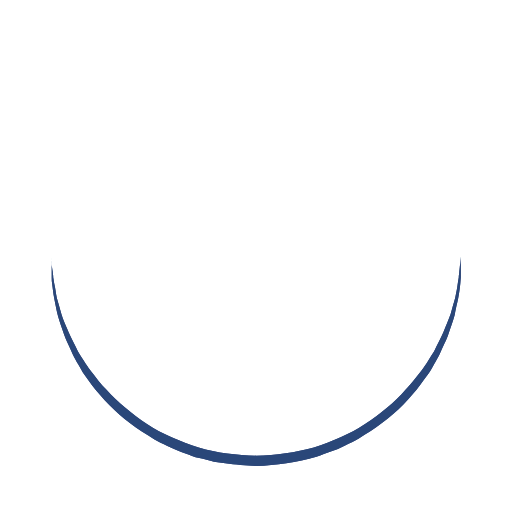
t = 0.00 s
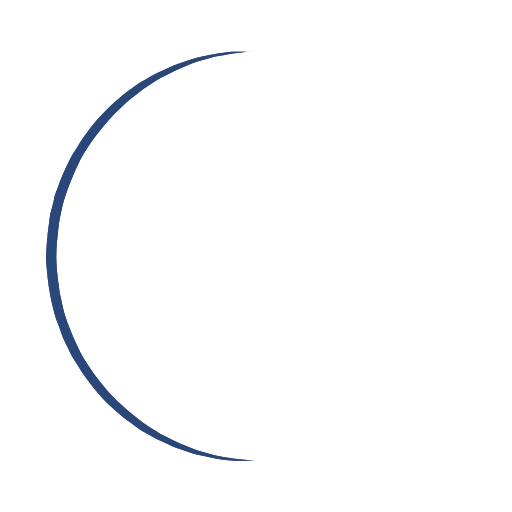
t = 0.25 s
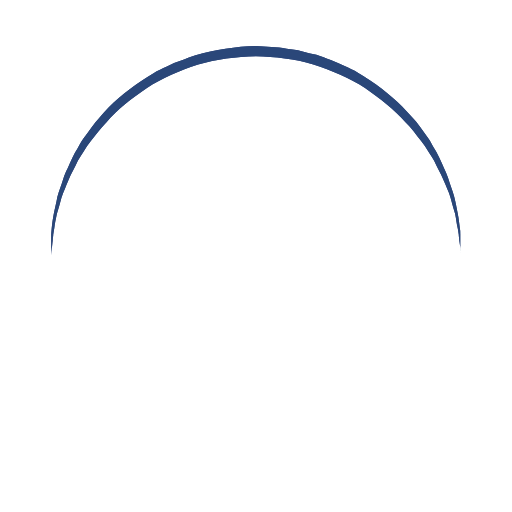
t = 0.50 s
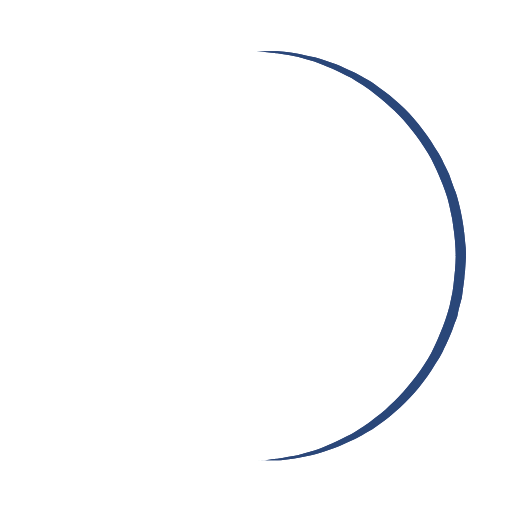
t = 0.75 s

The animated SVG that drew these frames (rendered in a browser with its animation timeline set to each time). Animation: 1 SMIL element (animateTransform=1); one cycle of 1.00 s, repeats indefinitely.

<?xml version="1.0" encoding="utf-8"?><svg width='10px' height='10px' xmlns="http://www.w3.org/2000/svg" viewBox="0 0 100 100" preserveAspectRatio="xMidYMid" class="uil-ring"><rect x="0" y="0" width="100" height="100" fill="none" class="bk"></rect><defs><filter id="uil-ring-shadow" x="-100%" y="-100%" width="300%" height="300%"><feOffset result="offOut" in="SourceGraphic" dx="0" dy="0"></feOffset><feGaussianBlur result="blurOut" in="offOut" stdDeviation="0"></feGaussianBlur><feBlend in="SourceGraphic" in2="blurOut" mode="normal"></feBlend></filter></defs><path d="M10,50c0,0,0,0.5,0.1,1.4c0,0.5,0.1,1,0.2,1.7c0,0.3,0.1,0.7,0.1,1.1c0.1,0.4,0.1,0.8,0.2,1.2c0.2,0.8,0.3,1.8,0.5,2.8 c0.3,1,0.6,2.1,0.9,3.2c0.3,1.1,0.9,2.3,1.4,3.5c0.5,1.2,1.2,2.4,1.8,3.7c0.3,0.6,0.8,1.2,1.2,1.9c0.4,0.6,0.8,1.3,1.3,1.9 c1,1.2,1.9,2.6,3.1,3.7c2.2,2.5,5,4.7,7.9,6.7c3,2,6.5,3.4,10.1,4.6c3.6,1.1,7.5,1.5,11.2,1.6c4-0.1,7.7-0.6,11.3-1.6 c3.6-1.2,7-2.6,10-4.6c3-2,5.8-4.2,7.9-6.7c1.2-1.2,2.1-2.5,3.1-3.7c0.5-0.6,0.9-1.3,1.3-1.9c0.4-0.6,0.8-1.3,1.2-1.9 c0.6-1.3,1.3-2.5,1.8-3.7c0.5-1.2,1-2.4,1.4-3.5c0.3-1.1,0.6-2.2,0.9-3.2c0.2-1,0.4-1.9,0.5-2.8c0.1-0.4,0.1-0.8,0.2-1.2 c0-0.4,0.1-0.7,0.1-1.1c0.1-0.7,0.1-1.2,0.2-1.7C90,50.5,90,50,90,50s0,0.5,0,1.4c0,0.5,0,1,0,1.7c0,0.3,0,0.7,0,1.1 c0,0.4-0.1,0.8-0.1,1.2c-0.1,0.9-0.2,1.8-0.4,2.8c-0.2,1-0.5,2.1-0.7,3.3c-0.3,1.2-0.8,2.4-1.2,3.7c-0.2,0.7-0.5,1.3-0.8,1.9 c-0.3,0.7-0.6,1.3-0.9,2c-0.3,0.7-0.7,1.3-1.1,2c-0.4,0.7-0.7,1.4-1.2,2c-1,1.3-1.9,2.7-3.1,4c-2.2,2.7-5,5-8.1,7.1 c-0.8,0.5-1.6,1-2.4,1.5c-0.8,0.5-1.7,0.9-2.6,1.3L66,87.7l-1.4,0.5c-0.9,0.3-1.8,0.7-2.8,1c-3.8,1.1-7.9,1.7-11.8,1.8L47,90.8 c-1,0-2-0.2-3-0.3l-1.5-0.2l-0.7-0.1L41.1,90c-1-0.3-1.9-0.5-2.9-0.7c-0.9-0.3-1.9-0.7-2.8-1L34,87.7l-1.3-0.6 c-0.9-0.4-1.8-0.8-2.6-1.3c-0.8-0.5-1.6-1-2.4-1.5c-3.1-2.1-5.9-4.5-8.1-7.1c-1.2-1.2-2.1-2.7-3.1-4c-0.5-0.6-0.8-1.4-1.2-2 c-0.4-0.7-0.8-1.3-1.1-2c-0.3-0.7-0.6-1.3-0.9-2c-0.3-0.7-0.6-1.3-0.8-1.9c-0.4-1.3-0.9-2.5-1.2-3.7c-0.3-1.2-0.5-2.3-0.7-3.3 c-0.2-1-0.3-2-0.4-2.8c-0.1-0.4-0.1-0.8-0.1-1.2c0-0.4,0-0.7,0-1.1c0-0.7,0-1.2,0-1.7C10,50.5,10,50,10,50z" fill="#2C4679" filter="url(#uil-ring-shadow)"><animateTransform attributeName="transform" type="rotate" from="0 50 50" to="360 50 50" repeatCount="indefinite" dur="1s"></animateTransform></path></svg>